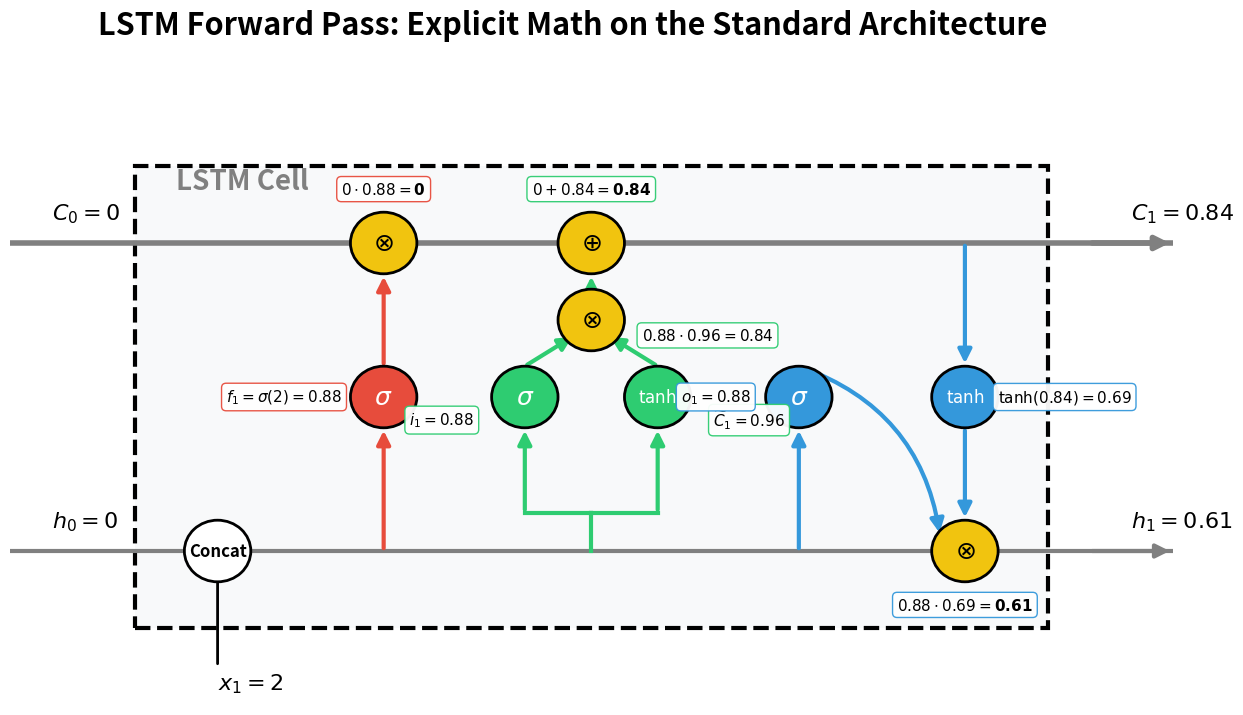

Generate this figure with matplotlib: (Note: this script raises an exception after producing the figure.)
import matplotlib.pyplot as plt
from matplotlib.patches import Rectangle, Circle, FancyArrowPatch

# --- CONFIGURATION & HELPERS ---
C_BOX = '#f8f9fa'
C_FORGET = '#e74c3c'  
C_INPUT = '#2ecc71'   
C_OUTPUT = '#3498db'  
C_MATH = '#f1c40f'    
C_LINE = '#333333'

def draw_node(ax, x, y, text, radius=0.4, color=C_MATH, text_color='black', fontsize=18):
    circle = Circle((x, y), radius, facecolor=color, edgecolor='black', lw=2, zorder=3)
    ax.add_patch(circle)
    ax.text(x, y, text, ha='center', va='center', fontsize=fontsize, fontweight='bold', color=text_color, zorder=4)

def draw_arrow(ax, start, end, color=C_LINE, lw=2, rad=0.0):
    arrow = FancyArrowPatch(start, end, connectionstyle=f"arc3,rad={rad}", 
                            color=color, arrowstyle='-|>', mutation_scale=20, lw=lw, zorder=2)
    ax.add_patch(arrow)

def draw_line(ax, start, end, color=C_LINE, lw=2):
    ax.plot([start[0], end[0]], [start[1], end[1]], color=color, lw=lw, zorder=1)

def draw_math_box(ax, x, y, text, color='gray'):
    ax.text(x, y, text, ha='center', va='center', fontsize=11, fontweight='bold', color='black',
            bbox=dict(facecolor='white', edgecolor=color, boxstyle='round,pad=0.3', alpha=0.95), zorder=5)

# ==========================================
# 1. FORWARD PASS TEMPLATE
# ==========================================
fig, ax = plt.subplots(figsize=(15, 8))
ax.set_xlim(0, 14)
ax.set_ylim(0, 8)
ax.axis('off')

# Bounding Box
rect = Rectangle((1.5, 1), 11, 6, fill=True, facecolor=C_BOX, edgecolor='black', lw=3, linestyle='--', zorder=0)
ax.add_patch(rect)
ax.text(2, 6.7, "LSTM Cell", fontsize=20, fontweight='bold', color='gray')

# Tracks
draw_line(ax, (0, 6), (14, 6), lw=4, color='gray')
draw_arrow(ax, (13, 6), (14, 6), lw=4, color='gray')
draw_line(ax, (0, 2), (14, 2), lw=3, color='gray')
draw_arrow(ax, (13, 2), (14, 2), lw=3, color='gray')

# Base Inputs/Outputs
ax.text(0.5, 6.3, r"$C_0 = 0$", fontsize=16, fontweight='bold')
ax.text(13.5, 6.3, r"$C_1 = 0.84$", fontsize=16, fontweight='bold')
ax.text(0.5, 2.3, r"$h_0 = 0$", fontsize=16, fontweight='bold')
ax.text(13.5, 2.3, r"$h_1 = 0.61$", fontsize=16, fontweight='bold')
ax.text(2.5, 0.2, r"$x_1 = 2$", fontsize=16, fontweight='bold')

# Input Merge
draw_arrow(ax, (2.5, 0.5), (2.5, 2), color='black')
draw_node(ax, 2.5, 2, "Concat", radius=0.4, color='white', fontsize=12)
draw_line(ax, (2.5, 2), (9.5, 2), color='gray')

# --- FORGET GATE ---
x_f = 4.5
draw_arrow(ax, (x_f, 2), (x_f, 3.6), color=C_FORGET, lw=3)
draw_node(ax, x_f, 4, r"$\sigma$", color=C_FORGET, text_color='white')
draw_arrow(ax, (x_f, 4.4), (x_f, 5.6), color=C_FORGET, lw=3)
draw_node(ax, x_f, 6, r"$\otimes$", color=C_MATH)
draw_math_box(ax, x_f - 1.2, 4, r"$f_1 = \sigma(2) = 0.88$", C_FORGET)
draw_math_box(ax, x_f, 6.7, r"$0 \cdot 0.88 = \mathbf{0}$", C_FORGET)

# --- INPUT GATE ---
x_i = 7
draw_line(ax, (x_i, 2), (x_i, 2.5), color=C_INPUT, lw=3)
draw_line(ax, (x_i, 2.5), (x_i-0.8, 2.5), color=C_INPUT, lw=3)
draw_line(ax, (x_i, 2.5), (x_i+0.8, 2.5), color=C_INPUT, lw=3)

draw_arrow(ax, (x_i-0.8, 2.5), (x_i-0.8, 3.6), color=C_INPUT, lw=3)
draw_node(ax, x_i-0.8, 4, r"$\sigma$", color=C_INPUT, text_color='white')
draw_math_box(ax, x_i-1.8, 3.7, r"$i_1 = 0.88$", C_INPUT)

draw_arrow(ax, (x_i+0.8, 2.5), (x_i+0.8, 3.6), color=C_INPUT, lw=3)
draw_node(ax, x_i+0.8, 4, r"$\mathrm{tanh}$", color=C_INPUT, text_color='white', fontsize=12)
draw_math_box(ax, x_i+1.9, 3.7, r"$\widetilde{C}_1 = 0.96$", C_INPUT)

draw_arrow(ax, (x_i-0.8, 4.4), (x_i-0.2, 4.8), color=C_INPUT, lw=3)
draw_arrow(ax, (x_i+0.8, 4.4), (x_i+0.2, 4.8), color=C_INPUT, lw=3)
draw_node(ax, x_i, 5, r"$\otimes$", color=C_MATH)
draw_math_box(ax, x_i+1.4, 4.8, r"$0.88 \cdot 0.96 = 0.84$", C_INPUT)

draw_arrow(ax, (x_i, 5.4), (x_i, 5.6), color=C_INPUT, lw=3)
draw_node(ax, x_i, 6, r"$\oplus$", color=C_MATH)
draw_math_box(ax, x_i, 6.7, r"$0 + 0.84 = \mathbf{0.84}$", C_INPUT)

# --- OUTPUT GATE ---
x_o = 9.5
x_h = 11.5
draw_arrow(ax, (x_o, 2), (x_o, 3.6), color=C_OUTPUT, lw=3)
draw_node(ax, x_o, 4, r"$\sigma$", color=C_OUTPUT, text_color='white')
draw_math_box(ax, x_o - 1.0, 4, r"$o_1 = 0.88$", C_OUTPUT)

draw_arrow(ax, (x_h, 6), (x_h, 4.4), color=C_OUTPUT, lw=3)
draw_node(ax, x_h, 4, r"$\mathrm{tanh}$", color=C_OUTPUT, text_color='white', fontsize=12)
draw_math_box(ax, x_h + 1.2, 4, r"$\mathrm{tanh}(0.84) = 0.69$", C_OUTPUT)

draw_arrow(ax, (x_o, 4.4), (x_h-0.3, 2.2), color=C_OUTPUT, lw=3, rad=-0.3)
draw_arrow(ax, (x_h, 3.6), (x_h, 2.4), color=C_OUTPUT, lw=3)
draw_node(ax, x_h, 2, r"$\otimes$", color=C_MATH)
draw_math_box(ax, x_h, 1.3, r"$0.88 \cdot 0.69 = \mathbf{0.61}$", C_OUTPUT)

plt.suptitle("LSTM Forward Pass: Explicit Math on the Standard Architecture", fontsize=22, fontweight='bold', y=0.98)
plt.savefig('assets/lstm_template_forward.png', dpi=300, bbox_inches='tight')
plt.close()


# ==========================================
# 2. BACKWARD PASS TEMPLATE
# ==========================================
fig, ax = plt.subplots(figsize=(15, 8))
ax.set_xlim(0, 14)
ax.set_ylim(0, 8)
ax.axis('off')

# Bounding Box & Structural Lines (Faded)
rect = Rectangle((1.5, 1), 11, 6, fill=True, facecolor=C_BOX, edgecolor='gray', lw=2, linestyle='--', zorder=0)
ax.add_patch(rect)
draw_line(ax, (0, 6), (14, 6), lw=2, color='lightgray')
draw_line(ax, (0, 2), (14, 2), lw=2, color='lightgray')

# Nodes
draw_node(ax, x_f, 4, r"$\sigma$", color='#fadbd8', text_color='black')
draw_node(ax, x_f, 6, r"$\otimes$", color=C_MATH)
draw_node(ax, x_i-0.8, 4, r"$\sigma$", color='#d5f5e3', text_color='black')
draw_node(ax, x_i+0.8, 4, r"$\mathrm{tanh}$", color='#d5f5e3', text_color='black', fontsize=12)
draw_node(ax, x_i, 5, r"$\otimes$", color=C_MATH)
draw_node(ax, x_i, 6, r"$\oplus$", color=C_MATH)
draw_node(ax, x_o, 4, r"$\sigma$", color='#d6eaf8', text_color='black')
draw_node(ax, x_h, 4, r"$\mathrm{tanh}$", color='#d6eaf8', text_color='black', fontsize=12)
draw_node(ax, x_h, 2, r"$\otimes$", color=C_MATH)

# Base Text
ax.text(2.5, 0.2, r"$x_1 = 2$", fontsize=16, fontweight='bold', color='gray')

# --- BPTT GRAdients (RED) ---
# Error Enters
draw_arrow(ax, (13.5, 2), (12, 2), color='red', lw=3)
draw_math_box(ax, 12.8, 2.5, r"Error: $dh_1 = 2$", 'red')

# Split at Output Multiply (Product Rule)
draw_arrow(ax, (x_h, 2.5), (x_h, 3.5), color='red', lw=3)
draw_math_box(ax, x_h + 1.2, 2.8, r"$2 \cdot \mathrm{tanh}(C_1) = \mathbf{1.38}$" + "\n" + r"$\cdot \sigma' \rightarrow 1.38 \cdot 0.11 = 0.15$", 'red')
draw_arrow(ax, (x_h-0.3, 2.2), (x_o, 4.4), color='red', lw=3, rad=0.3)
draw_arrow(ax, (x_h, 4.5), (x_h, 5.8), color='red', lw=3)
draw_math_box(ax, x_h + 1.2, 4.8, r"Chain: $2 \cdot 0.88 = 1.76$" + "\n" + r"$\cdot \mathrm{tanh}' \rightarrow 1.76 \cdot 0.52 = \mathbf{0.92}$", 'red')

# Cell State Gradient Superhighway
draw_arrow(ax, (11, 6), (7.5, 6), color='red', lw=4)
draw_math_box(ax, 9.2, 6.5, r"$dC_1 = 0.92$", 'red')
draw_arrow(ax, (6.5, 6), (5, 6), color='red', lw=4)

# Flow down to Input Gate / Candidate
draw_arrow(ax, (x_i, 5.5), (x_i, 5.1), color='red', lw=3)
draw_math_box(ax, x_i + 1.1, 5.5, r"Flows across $\oplus$", 'red')

# Split at Input Multiply
draw_arrow(ax, (x_i-0.2, 4.8), (x_i-0.8, 4.4), color='red', lw=3)
draw_math_box(ax, x_i-1.8, 4.8, r"$0.92 \cdot 0.96 = \mathbf{0.88}$" + "\n" + r"$\cdot \sigma' \rightarrow 0.88 \cdot 0.11 = 0.10$", 'red')

draw_arrow(ax, (x_i+0.2, 4.8), (x_i+0.8, 4.4), color='red', lw=3)
draw_math_box(ax, x_i+1.8, 4.3, r"$0.92 \cdot 0.88 = \mathbf{0.81}$" + "\n" + r"$\cdot \mathrm{tanh}' \rightarrow 0.81 \cdot 0.08 = 0.06$", 'red')

# Flow to Forget Gate
draw_arrow(ax, (x_f, 5.5), (x_f, 4.4), color='red', lw=3)
draw_math_box(ax, x_f - 1.4, 5, r"$0.92 \cdot C_0 = \mathbf{0}$" + "\n" + r"$\cdot \sigma' \rightarrow 0$", 'red')

plt.suptitle("LSTM Backward Pass: Exposing the Product & Chain Rule", fontsize=22, fontweight='bold', y=0.98)
plt.savefig('assets/lstm_template_backward.png', dpi=300, bbox_inches='tight')
plt.close()

print("Generated lstm_template_forward.png and lstm_template_backward.png")
